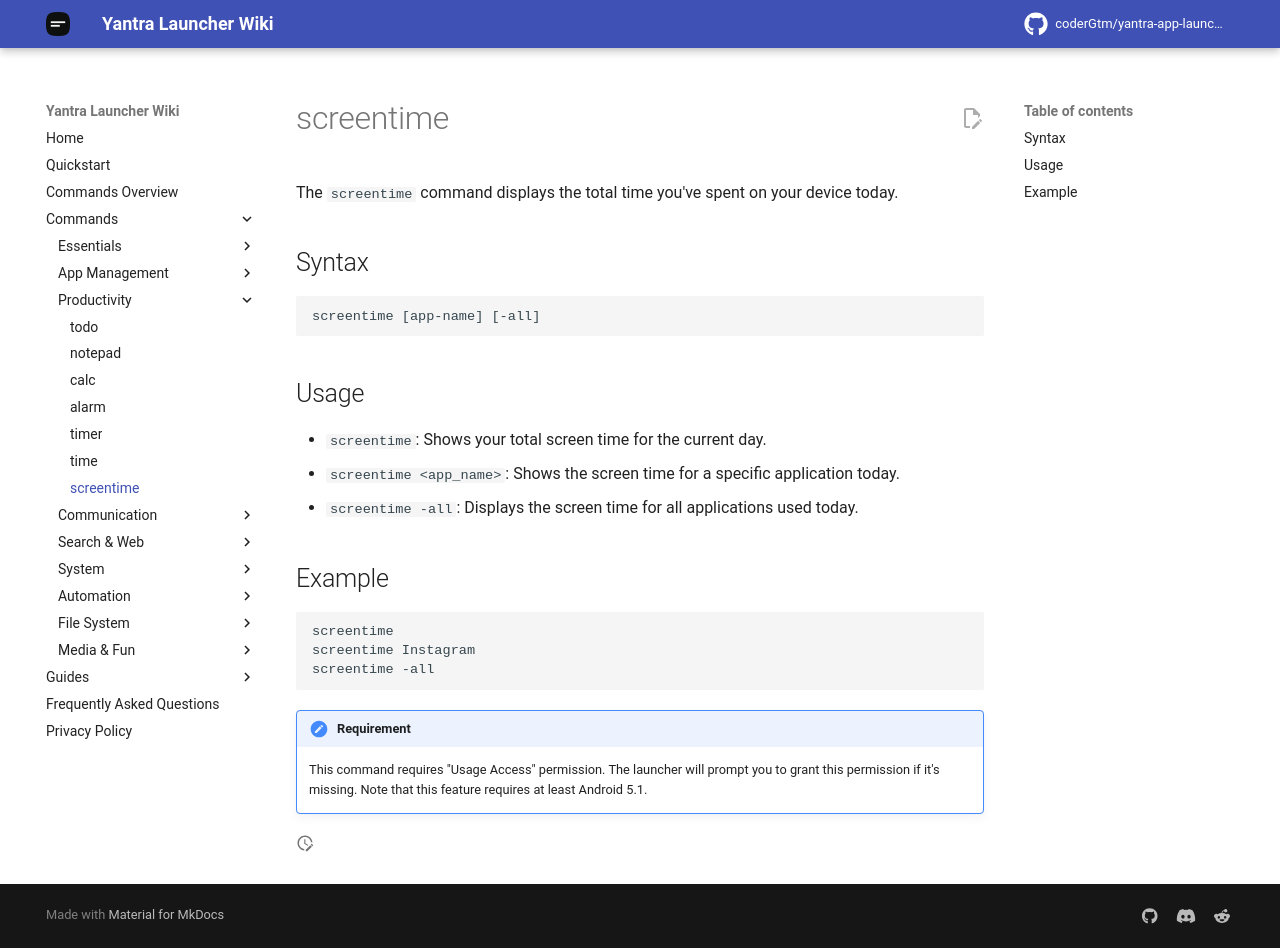

repository: coderGtm/yantra-app-launcher · page: docs/commands/screentime/index.html · generator: mkdocs

# screentime

The `screentime` command displays the total time you've spent on your device today.

## Syntax
```
screentime [app-name] [-all]
```

## Usage
- `screentime`: Shows your total screen time for the current day.
- `screentime <app_name>`: Shows the screen time for a specific application today.
- `screentime -all`: Displays the screen time for all applications used today.

## Example
```
screentime
screentime Instagram
screentime -all
```

!!! requirement
    This command requires "Usage Access" permission. The launcher will prompt you to grant this permission if it's missing. Note that this feature requires at least Android 5.1.
